Dataset: data_reviewed (GitHub, alessandrosebastianelli/OnBoardVolcanicEruptionDetection). Classes: eruption, no eruption.

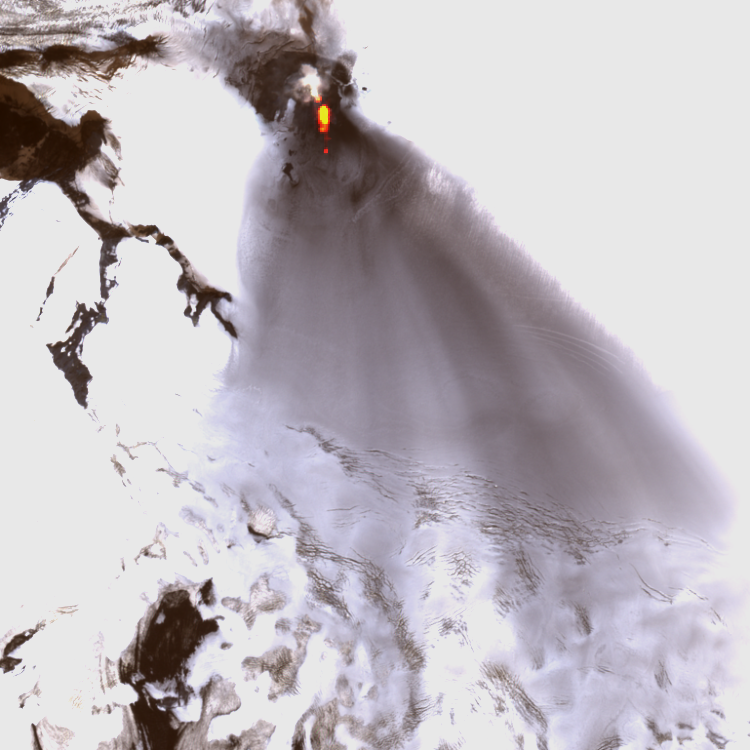
Label: eruption

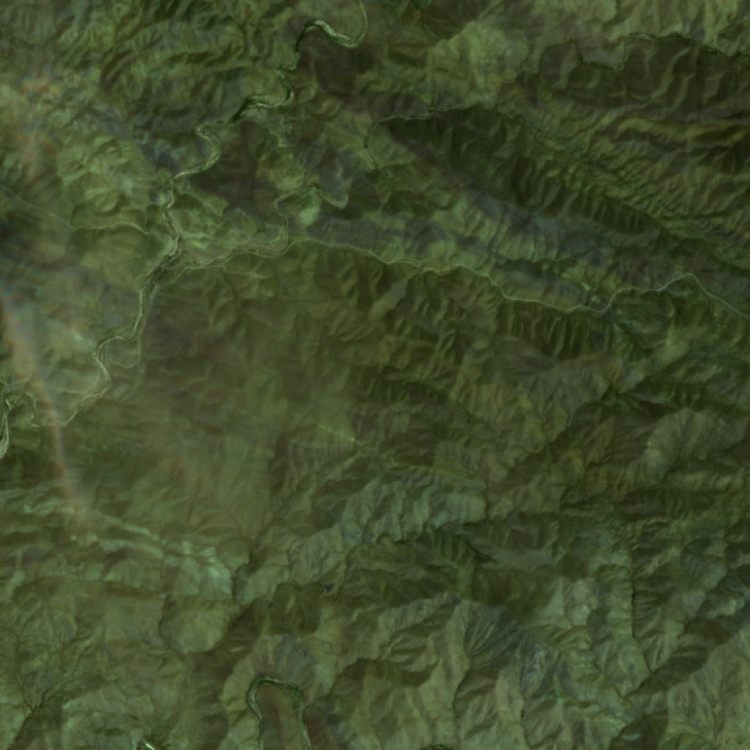
Label: no eruption

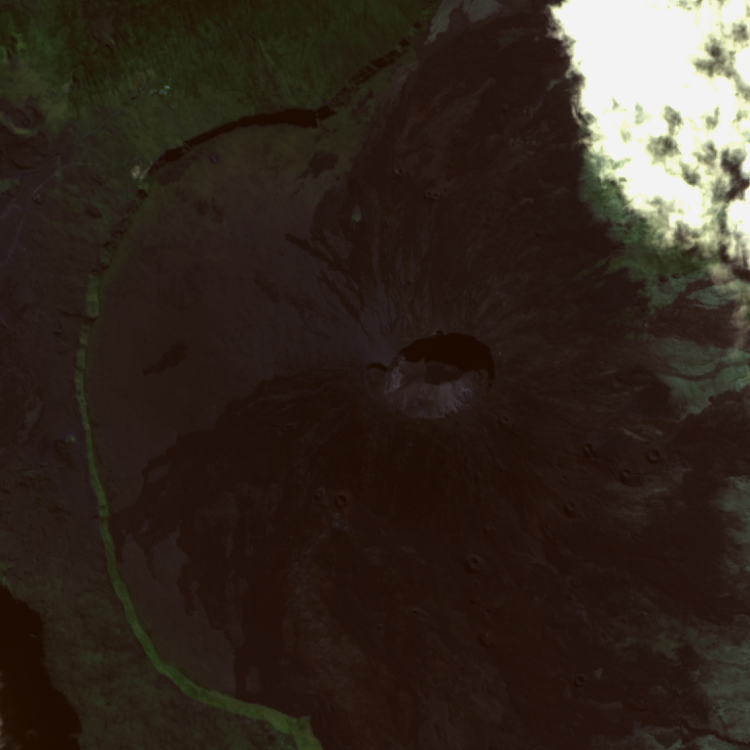
Label: no eruption

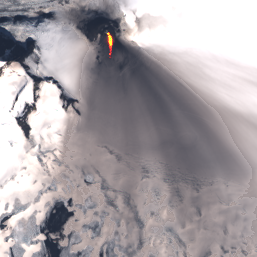
Label: eruption

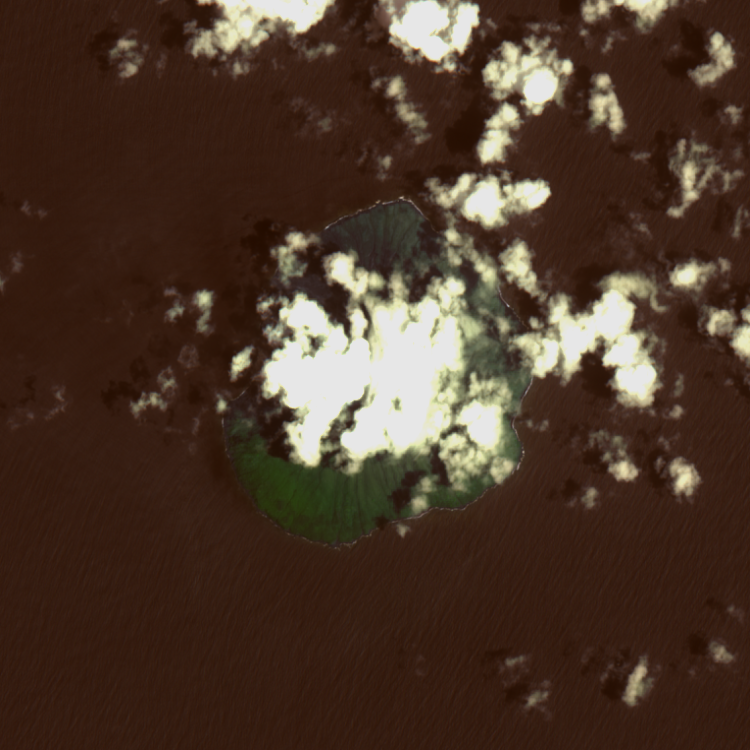
Label: no eruption

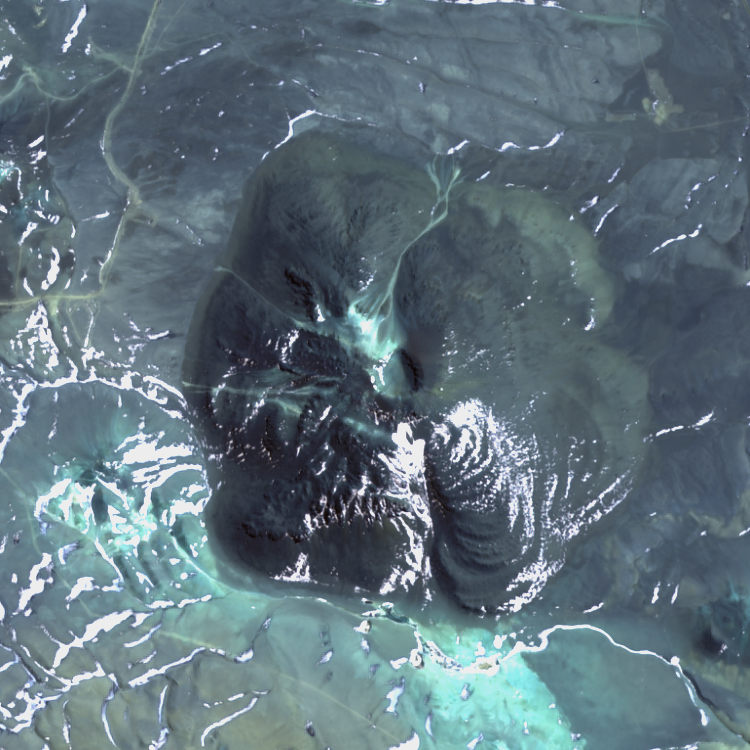
Label: no eruption
